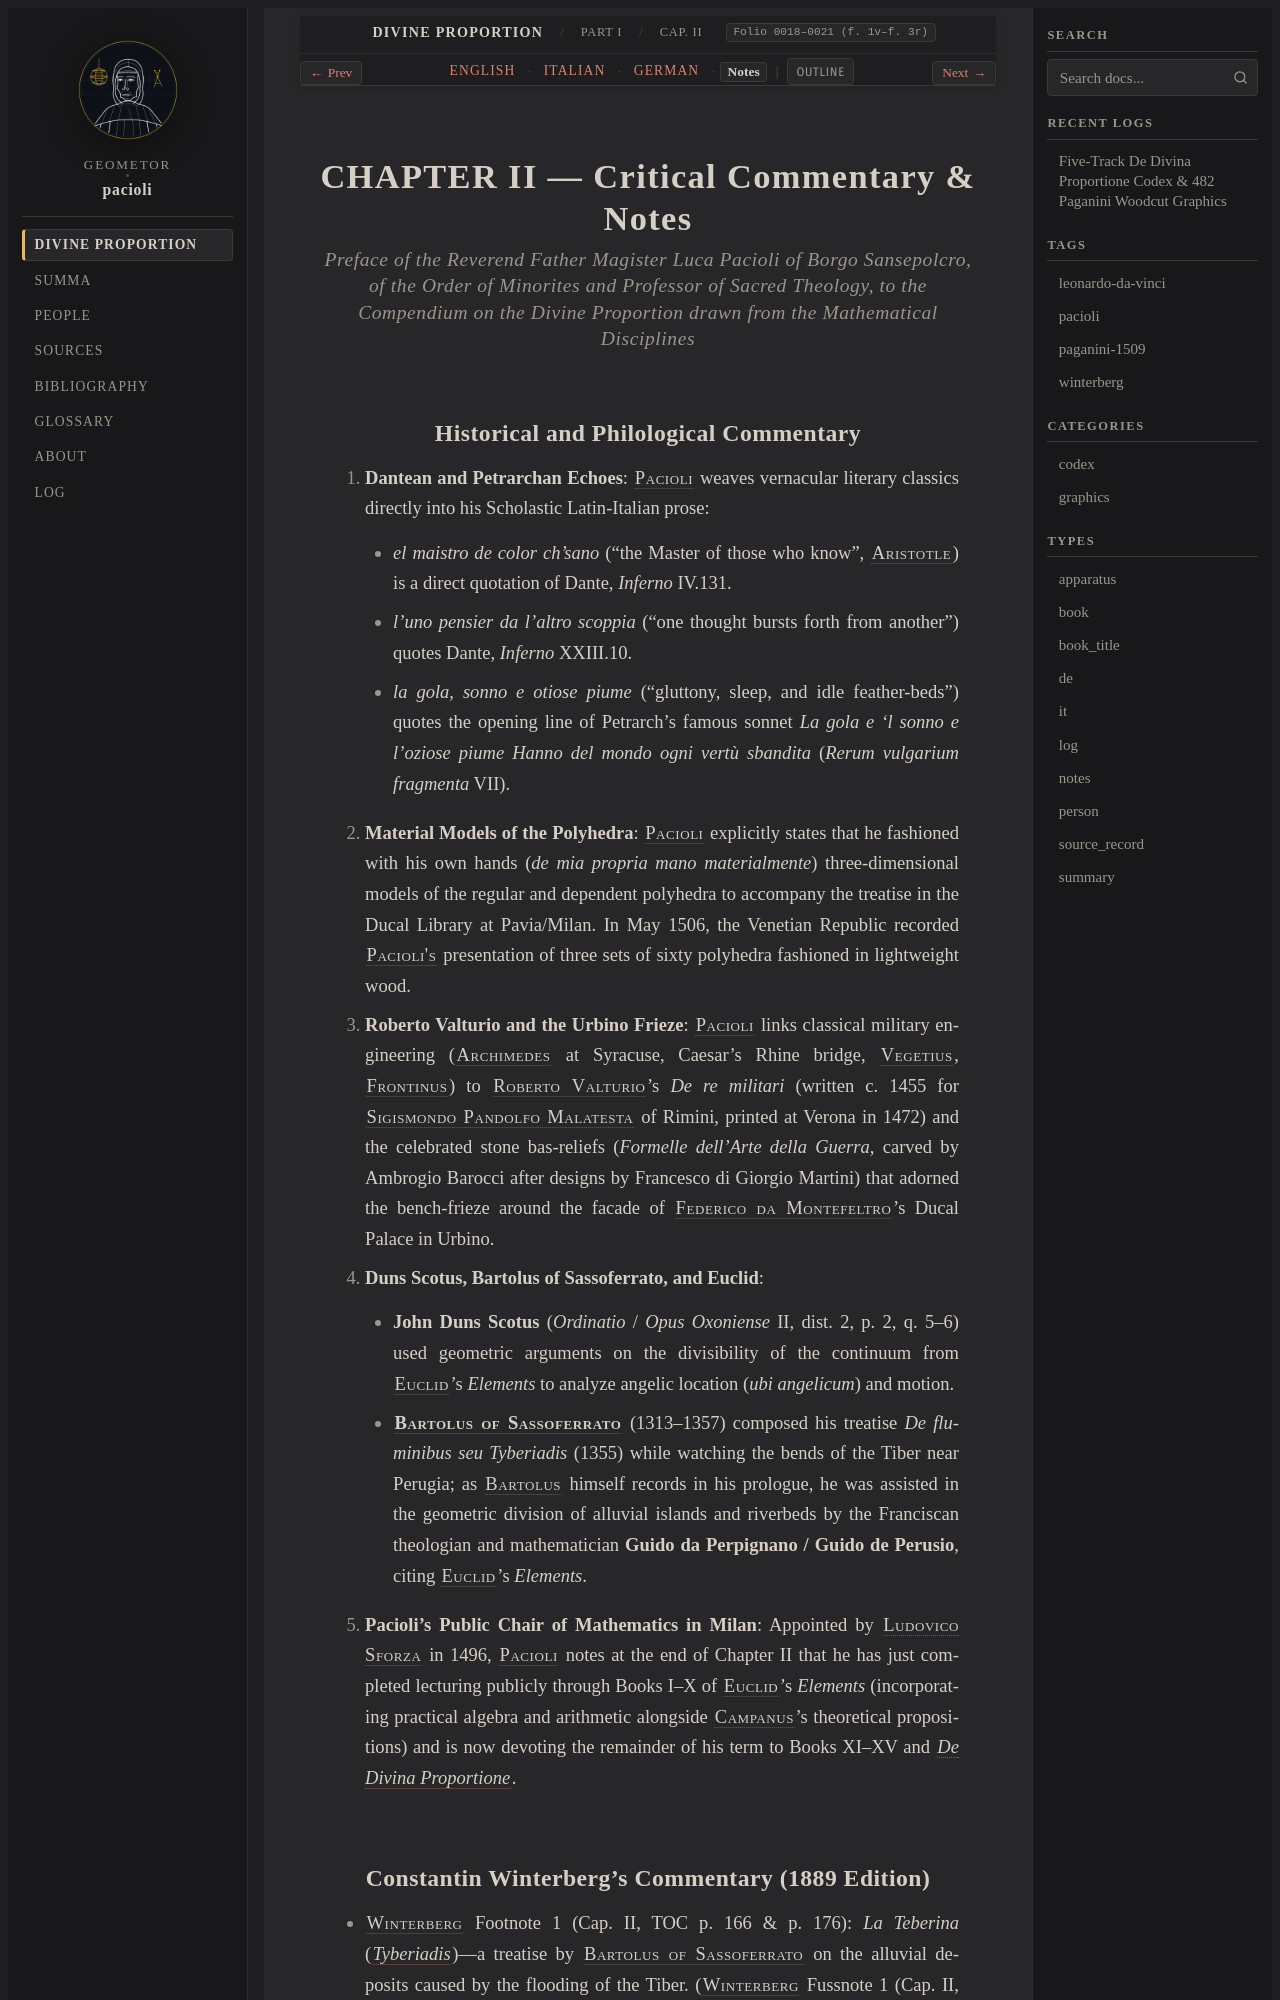

repository: geometor/pacioli · page: de_divina_proportione/compendio/cap_02/notes.html · generator: sphinx

:type: notes
:tracks: English: index | Italian: it | German: de | Notes: notes
:layout: book
:canonical_id: Cap. II
:folio: 0018–0021 (f. 1v–f. 3r)

.. _compendio-cap_02-notes:

CHAPTER II — Critical Commentary & Notes
========================================

.. rubric:: Preface of the Reverend Father Magister Luca Pacioli of Borgo Sansepolcro, of the Order of Minorites and Professor of Sacred Theology, to the Compendium on the Divine Proportion drawn from the Mathematical Disciplines
